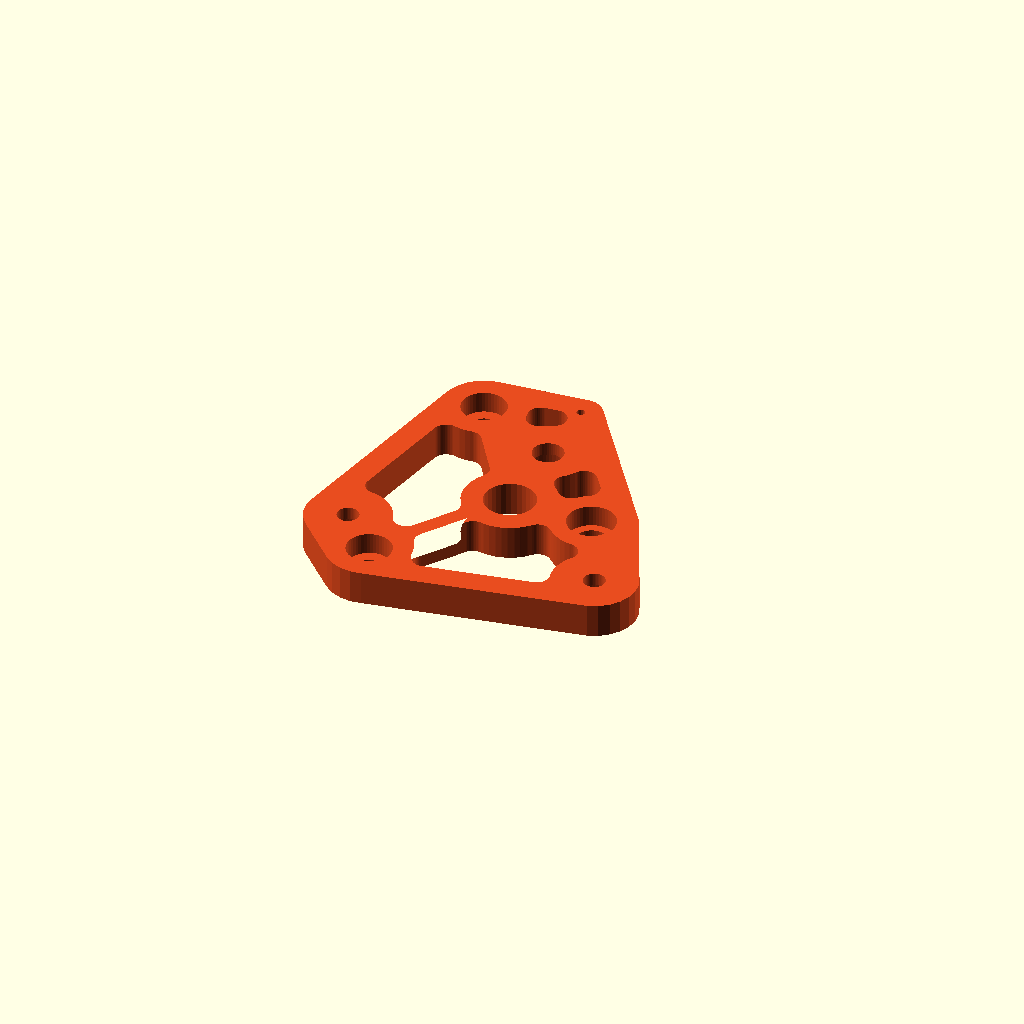
Cell 1 — every parameter at its default value.
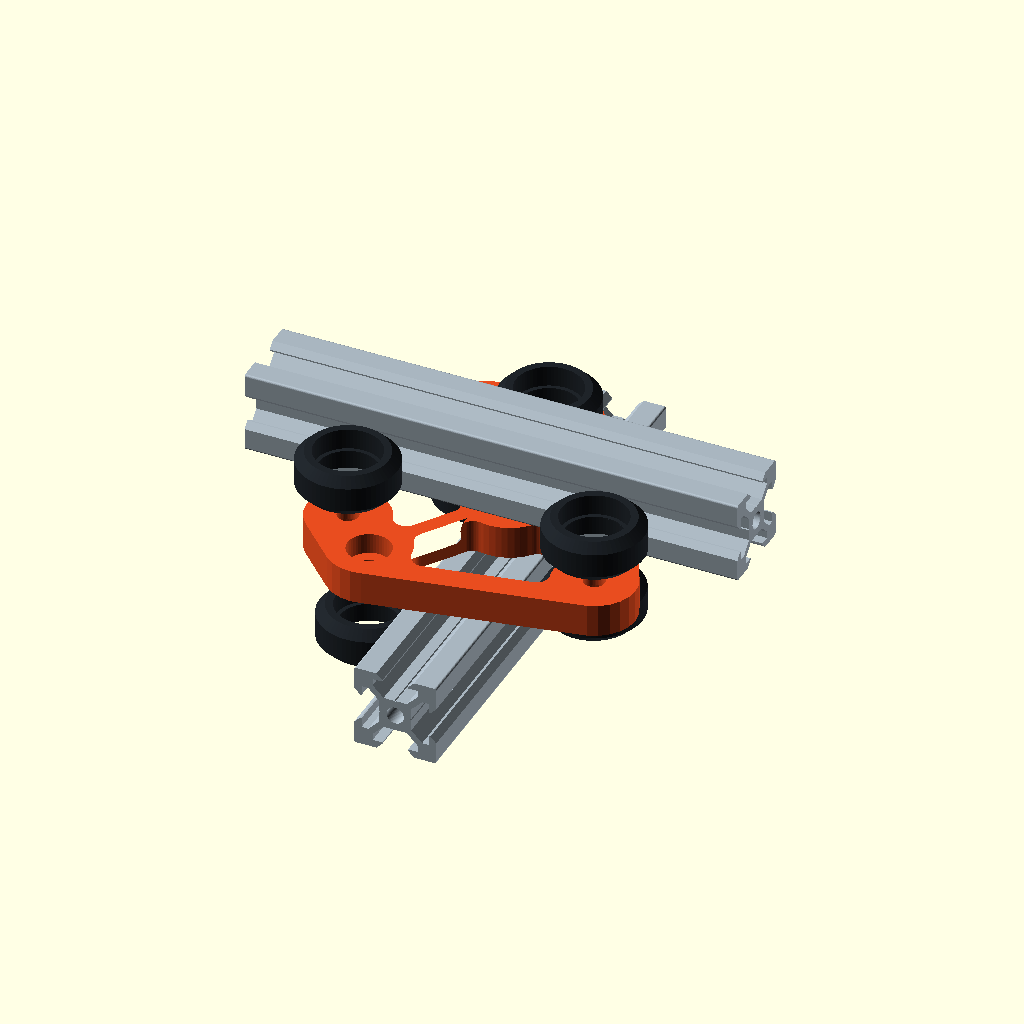
Cell 2 — part set to "context", the other parameters unchanged.
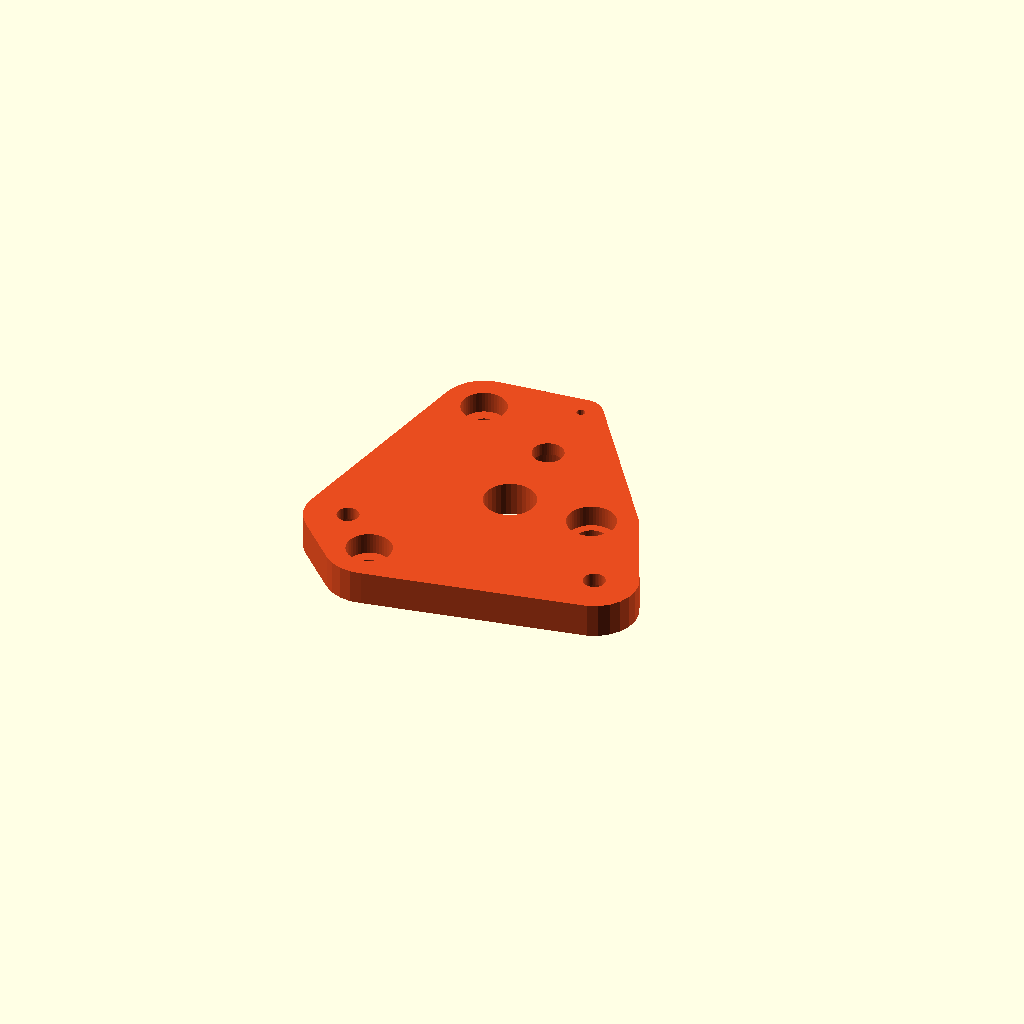
Cell 3 — lighten set to false, the other parameters unchanged.
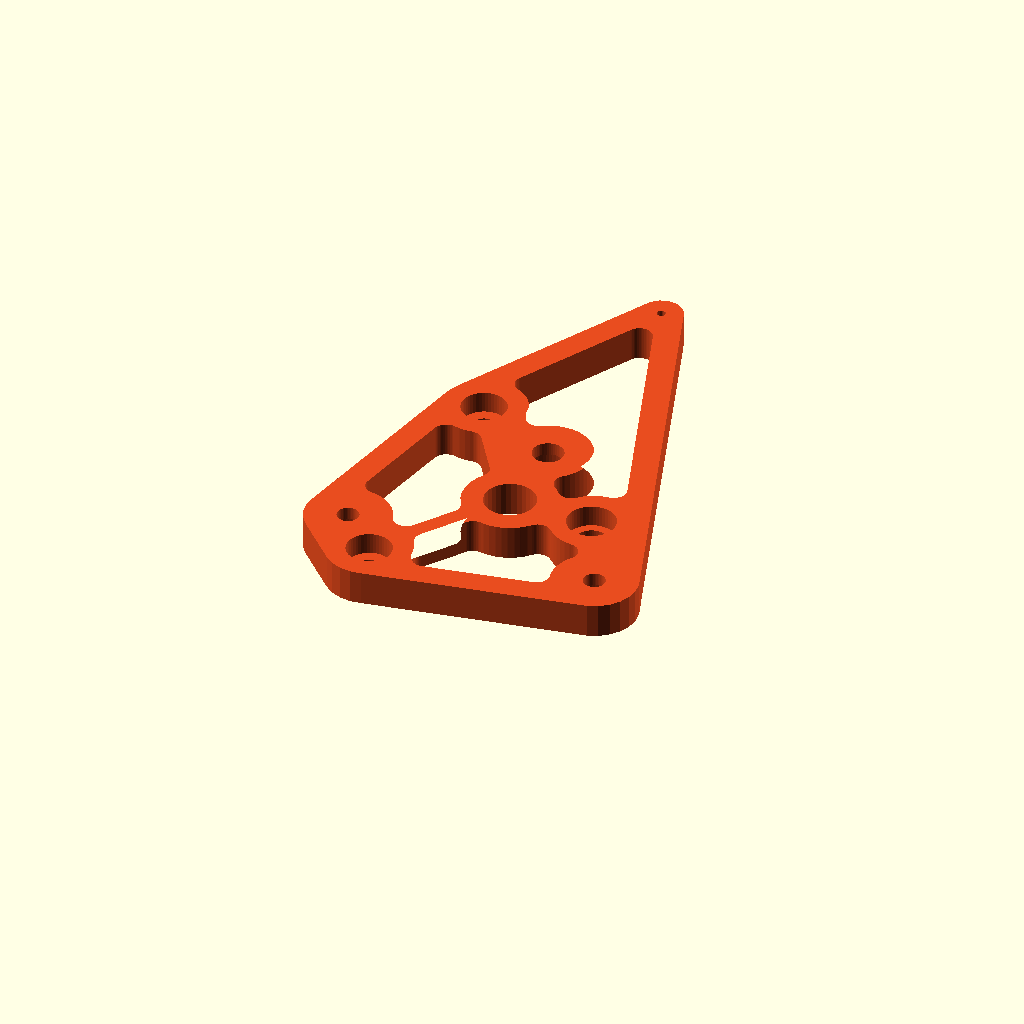
Cell 4 — size set to 168, the other parameters unchanged.
All cells are drawn from one camera (rotation 55°, 0°, 25°, orthographic, colour scheme Cornfield), so only the parameter changes between them.
Source of the model, cad/backup/2026-09-23-compact-carriage-3wheel/compact-carriage.scad:
// Gantry plate, v2: the carriage that joins the spine to the gantry. One
// 8 mm printed plate; three clear V wheels on its spine face ride the
// vertical rail, three on its gantry face carry the horizontal one, each set
// two fixed 60 mm apart and one opposing at the centre. The centre station
// takes an eccentric spacer: some of the sets' spacers turned out to be
// eccentrics with a 7 mm collar (Matt, 2026-09-20, after the first plate was
// printed without). `eccentric = false` gives that first plate back, where
// preload is `preload`, the centre station drawn that much closer to the rail
// than tangency, and the plate's own give.
//
// An eccentric's collar turns in the plate and the screw orbits it at
// `spacer_eccentricity()`, so the collar's hole cannot step down to a bolt
// hole on the same centre: the screw would bind after 0.15 mm. The hole runs
// at collar size through the 3 mm under the head, as on a bought plate, the
// head bears on its rim, and the counterbore is opened for the head's orbit.
// The collar's centre is set so the wheel swings from `ecc_slack` clear of
// the rail to the rest of the travel inside tangency.
//
// What was bought, seen on the bench 2026-09-20: two sets of four clear
// wheels (23.9 x 10.23 with 625 bearings), each with a low-profile M5 x 25,
// a 6 mm spacer, a thin washer and a nyloc. The screw is sized for a 3 mm
// plate: plate, spacer, washer and wheel come to 20 and leave 5 for the nut.
// So every station here is counterbored 5 deep from the far face and the
// head sits on 3 mm of plate, which is the same stack as a Mini V plate.
//
// That counterbore also settles the clash at the two centre stations. The
// wheel's half width, the washer and the spacer put each rail's centre
// 12.115 out from its plate face, so the OTHER rail's face sits 2.1 mm off
// the far face, right over the centre station's head. Sunk 5 deep, a 3 mm
// head is 2 mm below the face. The four outer stations are 30 mm off the
// other rail's centreline anyway. Nuts go on the wheel side.
//
// The balance line's front run hangs down the spine's front face from the
// cap (spine-cap.scad) at x = 0 and ties to the plate's top lobe through a
// 2 mm hole, front to back: thread it through and knot it (Matt,
// 2026-09-20). The hole is at the lobe's centre, 5 mm in from the top edge
// and on the plate's mid-plane, so the line hangs 6 mm in front of the
// rail's face, which over 400 mm is nothing. The line is adjusted at the
// other end, under the load stack.
//
// Prints flat on either face; the counterbores on the underside are Ø10.5
// ceilings 5 mm up, which bridge.
//
// Local frame, as the assembly uses it: XY is the plate, +Z is the gantry
// face, -Z the spine face. The spine runs along Y at x = 0 on the -Z face,
// the gantry along X at y = 0 on the +Z face.
use <vslot-wheel.scad>
use <wheel-spacer.scad>
use <vslot-2020.scad>
part      = "plate";    // [plate, context]
size      = 84;
thickness = 8;
spacing   = 60;         // fixed wheels, centre to centre
boss_r    = 10;         // outline round each station
preload   = 0.1;        // centre station drawn this much inside tangency
eccentric = true;       // eccentric spacer at each centre station
screw_l   = 25;
spacer_l  = 6;          // between the wheel and the plate
shim_t    = 1;          // the set's washer, between wheel and spacer
bolt_hole = 5.1;        // M5, close: the four fixed wheels are the datum, and in a 5.3 hole each
                        // could be pushed 0.15 off the rail by the preload. Ream with a 5 mm drill.
ecc_fit   = 0.1;        // per side, printed, round the 7.11 collar hole
ecc_slack = -0.1;       // wheel this far clear of the rail at the eccentric's loose end. Negative:
                        // on the second print (0.2) the eccentrics only gripped at the very end of
                        // their travel, 0.59 inside drawn tangency (Matt, 2026-09-20), so drawn
                        // tangency is about 0.5 short of real contact. -0.1 with the closer fixed
                        // holes should put the grip near the middle of the travel.
cbore_d   = 10.5;       // low-profile head about 9.5
cbore_h   = 5;
head_h    = 3;          // low-profile socket
centre_d  = 12;         // through hole where the rails cross
lobe_r    = 5;          // the top lobe, round the line hole
line_hole = 2;          // through the lobe, front to back
lighten   = true;       // windows between the stations
rim_w     = 6;          // what stays round the outline
web_w     = 5;          // spokes, hub to station
win_r     = 3;          // window corner radius
$fn = 48;

wheel_off = vwheel_2020_offset();                  // 20.32 from the rail centre
rail_face = vwheel_width()/2 + shim_t + spacer_l;  // rail centre, from the plate face
gap       = rail_face - 10;                        // the other rail's face, from the plate face
proud     = head_h - cbore_h;
nut_thread = screw_l - (thickness - cbore_h) - spacer_l - shim_t - vwheel_width();
ecc_hole  = spacer_plate_hole() + 2*ecc_fit;
ecc_cbore = cbore_d + 2*spacer_eccentricity();     // the head orbits with the screw
echo(str("rails ", 2*rail_face + thickness, " apart; other rail ", gap, " off the plate face; heads ", -proud,
         " below it; ", nut_thread, " of thread for the nut; centre wheels ",
         eccentric ? str(ecc_slack, " clear to ", 2*spacer_eccentricity() - ecc_slack, " inside tangency")
                   : str(preload, " inside tangency")));
assert(proud < gap - 0.5, "centre station head fouls the other rail: deepen cbore_h or use a lower head");
assert(nut_thread >= 4, "screw too short for the nyloc: deepen cbore_h or thin the plate");
assert(thickness - cbore_h >= 2.5, "too little plate under the head");

// Last point in each set is the eccentric adjuster.
function carriage_z_holes(spacing=60) =
    [[-vwheel_2020_offset(),-spacing/2],[-vwheel_2020_offset(),spacing/2],
     [vwheel_2020_offset(),0]];
function carriage_x_holes(spacing=60) =
    [[-spacing/2,-vwheel_2020_offset()],[spacing/2,-vwheel_2020_offset()],
     [0,vwheel_2020_offset()]];

// One station's holes. side: -1 the wheel is on the -Z face, +1 on +Z.
// The centre station (adjust) moves toward the rail by preload, or, with an
// eccentric, puts the collar's centre where the wheel's swing starts
// ecc_slack clear of the rail.
module station(p, side, adjust) {
    ecc = adjust && eccentric;
    e = adjust ? (eccentric ? spacer_eccentricity() - ecc_slack : preload) : 0;
    shift = adjust ? (side < 0 ? [-e, 0] : [0, -e]) : [0, 0];
    translate([p[0] + shift[0], p[1] + shift[1], 0]) {
        cylinder(h=thickness + 2, d=ecc ? ecc_hole : bolt_hole, center=true);
        // head sunk in the far face
        translate([0, 0, side < 0 ? thickness/2 - cbore_h : -thickness/2 - 1]) cylinder(h=cbore_h + 1, d=ecc ? ecc_cbore : cbore_d);
    }
}
// The line hole, through the top lobe.
module tie() { translate([0, size/2 - lobe_r, 0]) cylinder(h=thickness + 2, d=line_hole, center=true, $fn=16); }
module outline_2d(size, spacing) {
    hull() {
        for(p=concat(carriage_z_holes(spacing), carriage_x_holes(spacing))) translate(p) circle(r=boss_r, $fn=24);
        translate([0, size/2 - lobe_r]) circle(r=lobe_r, $fn=24);
    }
}
// What stays when the plate is lightened: the rim, a boss round every
// station, a hub round the centre hole, and a spoke from the hub to the
// three spine stations and the centre gantry station. The two outer gantry
// stations sit on the rim beside the spine's fixed pair and need no spoke.
// The windows are whatever is left, corners rounded.
module web_2d(size, spacing) {
    z = carriage_z_holes(spacing); x = carriage_x_holes(spacing);
    difference() { outline_2d(size, spacing); offset(r=-rim_w) outline_2d(size, spacing); }
    for(p=concat(z, x)) translate(p) circle(r=boss_r);
    circle(d=centre_d + 2*web_w);
    for(p=concat(z, [x[2]])) hull() { circle(d=web_w); translate(p) circle(d=web_w); }
}
module windows_2d(size, spacing) {
    offset(r=win_r) offset(r=-win_r) difference() { outline_2d(size, spacing); web_2d(size, spacing); }
}
module compact_carriage(size=84, thickness=8, spacing=60) {
    z = carriage_z_holes(spacing);
    x = carriage_x_holes(spacing);
    difference() {
        linear_extrude(height=thickness, center=true) outline_2d(size, spacing);
        tie();
        for(i=[0:2]) station(z[i], -1, i == 2);
        for(i=[0:2]) station(x[i], +1, i == 2);
        cylinder(h=thickness + 2, d=centre_d, center=true, $fn=32);
        if(lighten) linear_extrude(height=thickness + 2, center=true) windows_2d(size, spacing);
    }
}

if(part == "plate") color([0.91,0.30,0.12]) compact_carriage(size, thickness, spacing);
if(part == "context") {
    color([0.91,0.30,0.12]) compact_carriage(size, thickness, spacing);
    %color([0.66,0.71,0.75]) translate([0, 0, -thickness/2 - rail_face]) rotate([-90,0,0]) translate([0,0,-60]) linear_extrude(120) vslot_2020_profile();
    %color([0.66,0.71,0.75]) translate([0, 0,  thickness/2 + rail_face]) rotate([0,90,0]) translate([0,0,-60]) linear_extrude(120) vslot_2020_profile();
    for(p=carriage_z_holes(spacing)) %translate([p[0], p[1], -thickness/2 - shim_t - spacer_l - vwheel_width()/2]) vslot_wheel(false);
    for(p=carriage_x_holes(spacing)) %translate([p[0], p[1],  thickness/2 + shim_t + spacer_l + vwheel_width()/2]) vslot_wheel(false);
}
Parameter table extracted from the source (name, type, default, range or options):
part: string, default "plate", options "plate", "context"
size: number, default 84
thickness: number, default 8
spacing: number, default 60
boss_r: number, default 10
preload: number, default 0.1
eccentric: bool, default true
screw_l: number, default 25
spacer_l: number, default 6
shim_t: number, default 1
bolt_hole: number, default 5.1
ecc_fit: number, default 0.1
ecc_slack: number, default -0.1
cbore_d: number, default 10.5
cbore_h: number, default 5
head_h: number, default 3
centre_d: number, default 12
lobe_r: number, default 5
line_hole: number, default 2
lighten: bool, default true
rim_w: number, default 6
web_w: number, default 5
win_r: number, default 3
